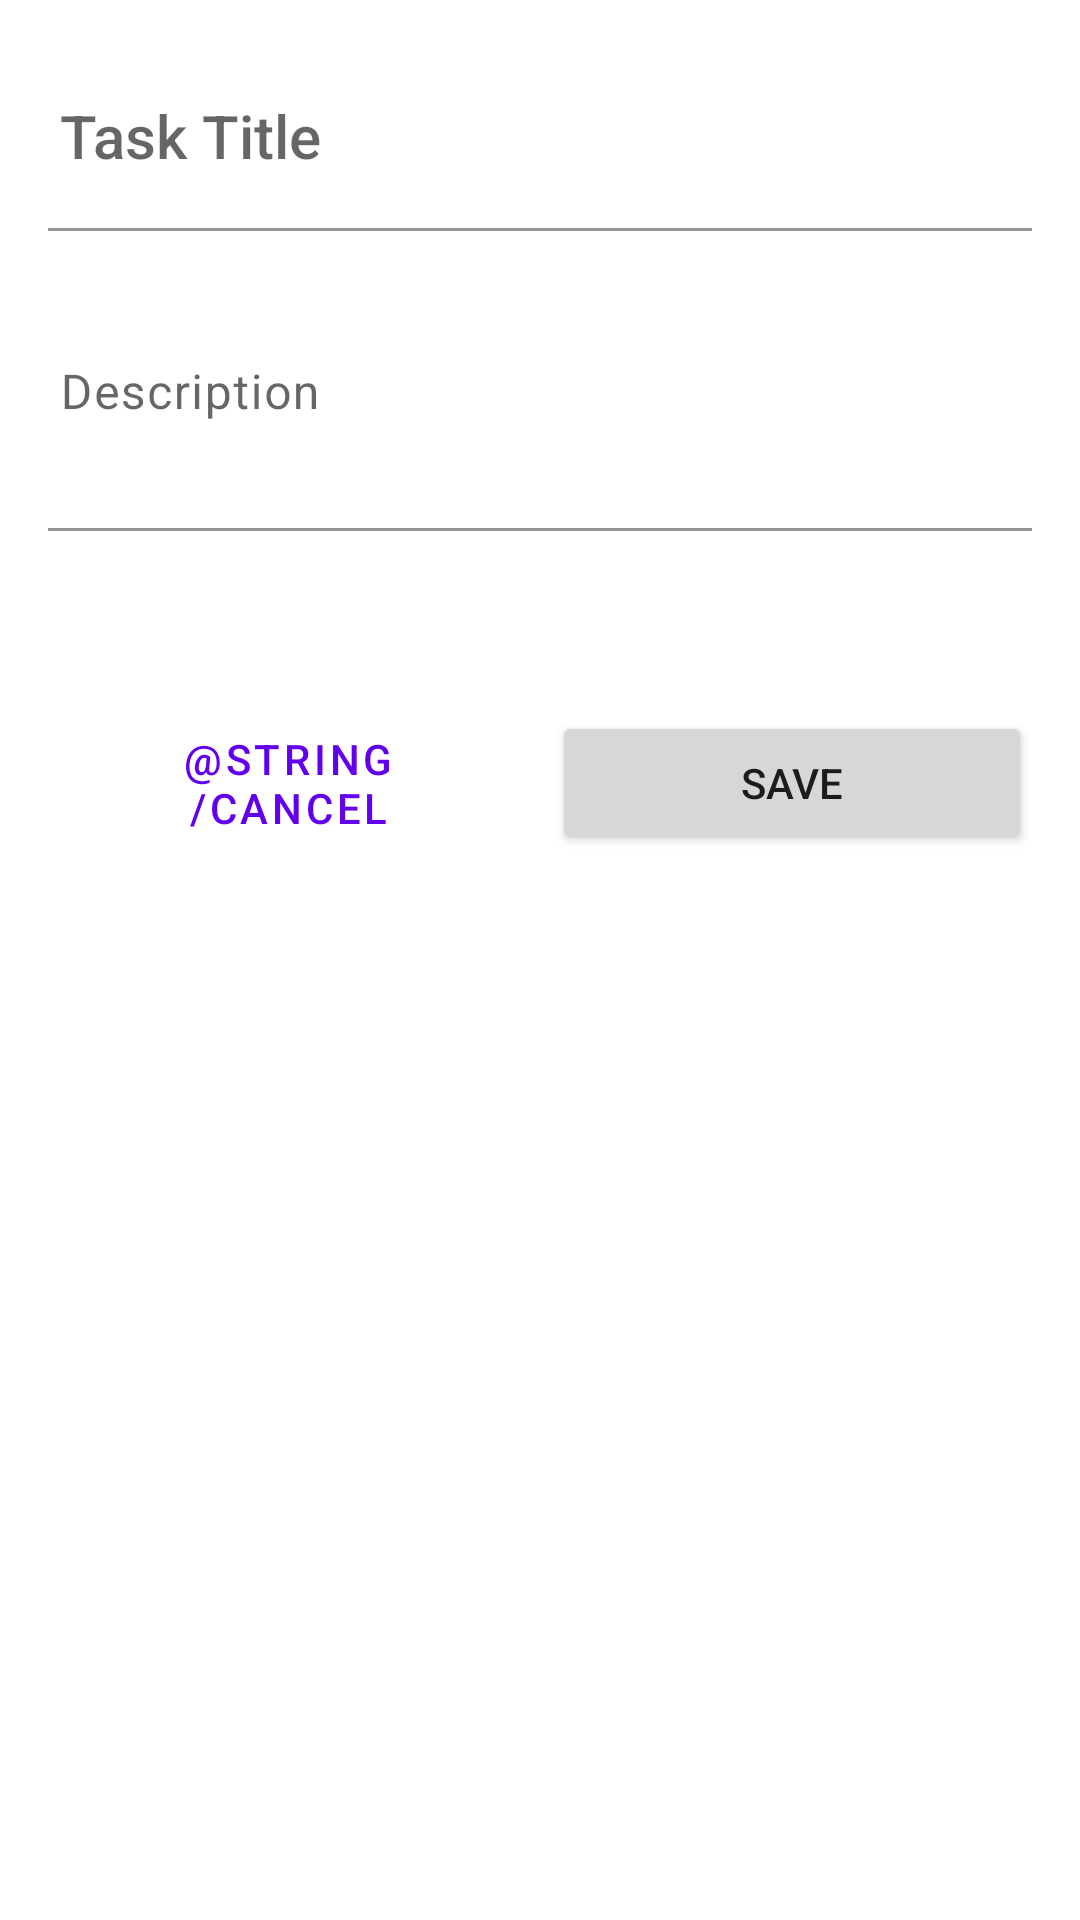

The Android layout XML behind this screen, and the referenced resources:
<!-- AndroidManifest.xml: application theme AppTheme -->
<!-- res/layout/bottom_sheet_add_task.xml -->
<?xml version="1.0" encoding="utf-8"?>
<androidx.constraintlayout.widget.ConstraintLayout xmlns:android="http://schemas.android.com/apk/res/android"
    xmlns:app="http://schemas.android.com/apk/res-auto"
    xmlns:tools="http://schemas.android.com/tools"
    android:layout_width="match_parent"
    android:layout_height="wrap_content"
    android:paddingBottom="8dp"
    tools:context=".ui.add_task.AddTaskBottomSheet">

    <com.google.android.material.textfield.TextInputLayout
        android:id="@+id/til_task_title"
        android:layout_width="0dp"
        android:layout_height="wrap_content"
        android:layout_marginStart="16dp"
        android:layout_marginTop="16dp"
        android:layout_marginEnd="16dp"
        android:minHeight="48dp"
        app:boxBackgroundColor="@android:color/transparent"
        app:boxBackgroundMode="filled"
        app:layout_constraintEnd_toEndOf="parent"
        app:layout_constraintStart_toStartOf="parent"
        app:layout_constraintTop_toTopOf="parent">

        <com.google.android.material.textfield.TextInputEditText
            android:id="@+id/et_task_title"
            android:layout_width="match_parent"
            android:layout_height="match_parent"
            android:background="@android:color/transparent"
            android:hint="@string/task_title"
            android:inputType="textCapSentences"
            android:paddingStart="4dp"
            android:paddingEnd="4dp"
            android:textAppearance="@style/TextAppearance.AppCompat.Title" />
    </com.google.android.material.textfield.TextInputLayout>

    <com.google.android.material.textfield.TextInputLayout
        android:id="@+id/til_task_description"
        android:layout_width="0dp"
        android:layout_height="wrap_content"
        android:layout_marginStart="16dp"
        android:layout_marginTop="4dp"
        app:boxBackgroundColor="@android:color/transparent"
        app:boxBackgroundMode="filled"
        app:layout_constraintEnd_toEndOf="@id/til_task_title"
        app:layout_constraintStart_toStartOf="parent"
        app:layout_constraintTop_toBottomOf="@id/til_task_title">

        <com.google.android.material.textfield.TextInputEditText
            android:id="@+id/et_task_description"
            android:layout_width="match_parent"
            android:layout_height="match_parent"
            android:background="@android:color/transparent"
            android:gravity="start|top"
            android:hint="@string/description"
            android:inputType="textMultiLine"
            android:minHeight="96dp"
            android:paddingStart="4dp"
            android:paddingEnd="4dp"
            android:textAppearance="@style/TextAppearance.MaterialComponents.Body1" />
    </com.google.android.material.textfield.TextInputLayout>

    <Button
        android:id="@+id/btn_due_date"
        android:layout_width="wrap_content"
        android:layout_height="wrap_content"
        android:textAllCaps="false"
        android:layout_marginTop="4dp"
        style="@style/Widget.MaterialComponents.Button.OutlinedButton"
        app:layout_constraintStart_toStartOf="@id/til_task_description"
        app:layout_constraintTop_toBottomOf="@id/til_task_description"
        tools:text="@string/due_date" />

    <Button
        android:id="@+id/btn_cancel"
        style="@style/Widget.MaterialComponents.Button.OutlinedButton"
        android:layout_width="0dp"
        android:layout_height="wrap_content"
        android:layout_marginTop="8dp"
        android:layout_marginEnd="8dp"
        android:text="@string/cancel"
        app:layout_constraintEnd_toStartOf="@id/btn_save"
        app:layout_constraintStart_toStartOf="@id/til_task_description"
        app:layout_constraintTop_toBottomOf="@id/btn_due_date" />

    <Button
        android:id="@+id/btn_save"
        android:layout_width="0dp"
        android:layout_height="wrap_content"
        android:layout_marginTop="16dp"
        android:layout_marginBottom="16dp"
        android:text="@string/save"
        app:layout_constraintBottom_toBottomOf="@id/btn_cancel"
        app:layout_constraintEnd_toEndOf="@id/til_task_description"
        app:layout_constraintStart_toEndOf="@id/btn_cancel"
        app:layout_constraintTop_toTopOf="@id/btn_cancel" />

</androidx.constraintlayout.widget.ConstraintLayout>
<!-- resources referenced by this layout -->
<resources>
  <string name="description">Description</string>
  <string name="save">Save</string>
  <string name="task_title">Task Title</string>
  <style name="AppTheme" parent="Theme.MaterialComponents.DayNight.NoActionBar">
  
          <item name="colorPrimary">@color/colorPrimary</item>
          <item name="colorOnPrimary">@color/colorOnPrimary</item>
          <item name="colorPrimaryVariant">@color/colorPrimaryVariant</item>
  
          <item name="colorSecondary">@color/colorSecondary</item>
          <item name="colorOnSecondary">@color/colorOnSecondary</item>
          <item name="colorSecondaryVariant">@color/colorSecondaryVariant</item>
  
          <item name="colorSurface">@color/colorSurface</item>
          <item name="colorOnSurface">@color/colorOnSurface</item>
  
          <item name="colorError">@color/colorError</item>
          <item name="colorOnError">@color/colorOnError</item>
  
          <item name="backgroundColor">@color/colorBackground</item>
          <item name="colorOnBackground">@color/colorOnBackground</item>
  
      </style>
  <color name="colorPrimary">#6200EE</color>
  <color name="colorOnPrimary">#ffffff</color>
  <color name="colorPrimaryVariant">#0035c9</color>
  <color name="colorSecondary">#ffde03</color>
  <color name="colorOnSecondary">#000000</color>
  <color name="colorSecondaryVariant">#ffc000</color>
  <color name="colorSurface">#ffffff</color>
  <color name="colorOnSurface">#000000</color>
  <color name="colorError">#b00020</color>
</resources>
